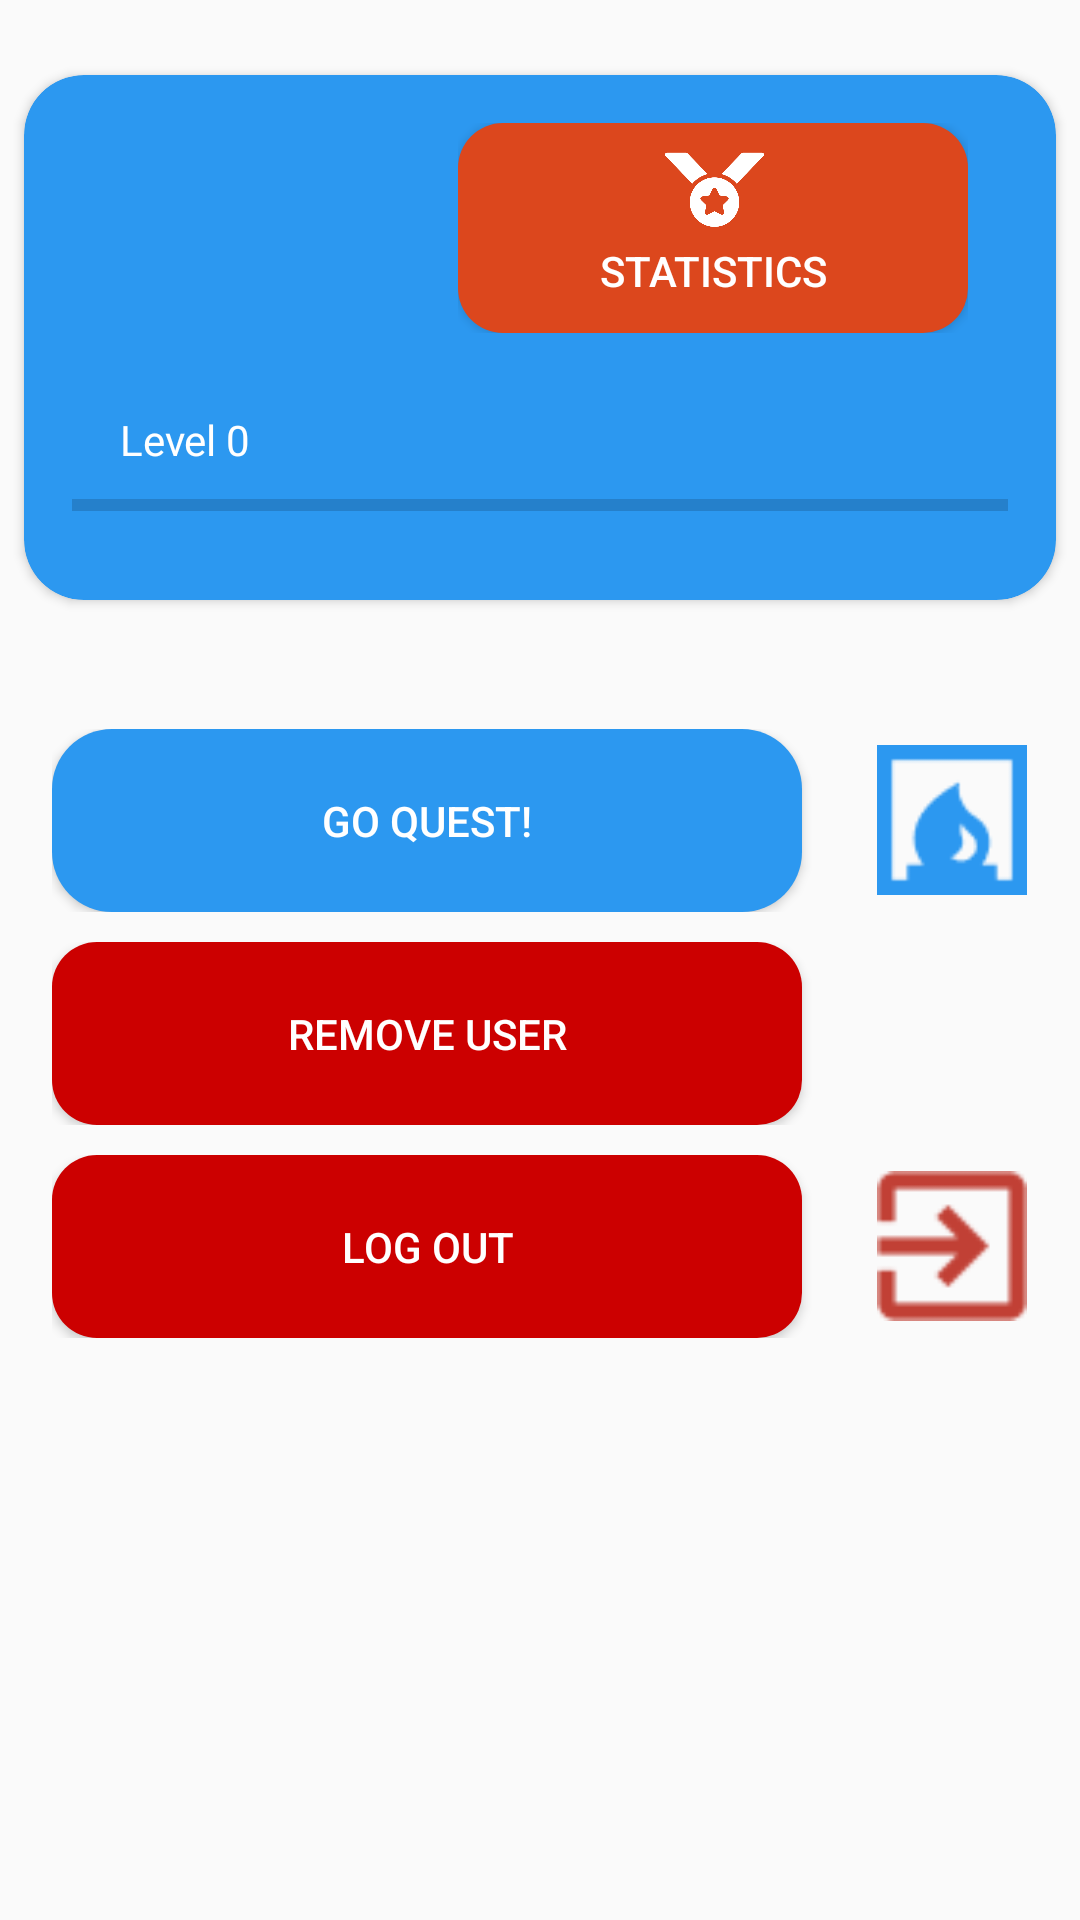

Reconstruct the res/layout file that produces this screen, plus the resources it refers to.
<!-- AndroidManifest.xml: application theme AppTheme -->
<!-- res/layout/activity_profile.xml -->
<?xml version="1.0" encoding="utf-8"?>
<androidx.constraintlayout.widget.ConstraintLayout
    xmlns:android="http://schemas.android.com/apk/res/android"
    xmlns:app="http://schemas.android.com/apk/res-auto"
    xmlns:tools="http://schemas.android.com/tools"
    android:layout_width="match_parent"
    android:layout_height="match_parent">

    <LinearLayout
        android:layout_width="match_parent"
        android:layout_height="match_parent"
        android:orientation="vertical"
        tools:layout_editor_absoluteX="16dp"
        tools:layout_editor_absoluteY="-206dp">


        <Space
            android:layout_width="match_parent"
            android:layout_height="16dp" />

        <androidx.cardview.widget.CardView
            android:layout_width="match_parent"
            android:layout_height="wrap_content"
            android:layout_gravity="center"
            android:elevation="3dp"
            app:cardBackgroundColor="@color/colorPrimary"
            app:cardCornerRadius="20dp"
            app:cardUseCompatPadding="true">

            <androidx.constraintlayout.widget.ConstraintLayout
                android:layout_width="match_parent"
                android:layout_height="match_parent">

                <ProgressBar
                    android:id="@+id/progressBar"
                    style="?android:attr/progressBarStyleHorizontal"
                    android:layout_width="312dp"
                    android:layout_height="63dp"
                    android:layout_marginTop="112dp"
                    app:layout_constraintEnd_toEndOf="parent"
                    app:layout_constraintStart_toStartOf="parent"
                    app:layout_constraintTop_toTopOf="parent" />

                <RelativeLayout
                    android:id="@+id/relativeLayout"
                    android:layout_width="170dp"
                    android:layout_height="70dp"
                    android:layout_marginTop="16dp"
                    app:layout_constraintEnd_toEndOf="parent"
                    app:layout_constraintHorizontal_bias="0.831"
                    app:layout_constraintStart_toStartOf="parent"
                    app:layout_constraintTop_toTopOf="parent">

                    <ImageView
                        android:id="@+id/achivement_icon"
                        android:layout_width="37dp"
                        android:layout_height="33dp"
                        android:layout_alignParentStart="true"
                        android:layout_alignParentTop="true"
                        android:layout_alignParentEnd="true"
                        android:layout_marginStart="67dp"
                        android:layout_marginTop="3dp"
                        android:layout_marginEnd="66dp"
                        android:elevation="10dp"
                        android:outlineProvider="none"
                        android:tint="@android:color/white"
                        app:srcCompat="@drawable/achievement" />

                    <Button
                        android:id="@+id/statistics_button"
                        android:layout_width="170dp"
                        android:layout_height="70dp"
                        android:background="@drawable/button_background_math"
                        android:includeFontPadding="false"
                        android:onClick="onButtonClicked"
                        android:paddingTop="30dp"
                        android:text="@string/statistics_button"
                        android:textColor="@android:color/white" />

                </RelativeLayout>

                <TextView
                    android:id="@+id/level_display"
                    android:layout_width="wrap_content"
                    android:layout_height="wrap_content"
                    android:layout_gravity="start"
                    android:layout_marginTop="112dp"
                    android:text="@string/level_display"
                    android:textColor="@android:color/white"
                    app:layout_constraintEnd_toEndOf="parent"
                    app:layout_constraintHorizontal_bias="0.106"
                    app:layout_constraintStart_toStartOf="parent"
                    app:layout_constraintTop_toTopOf="parent" />

                <TextView
                    android:id="@+id/exp_to_display"
                    android:layout_width="wrap_content"
                    android:layout_height="wrap_content"
                    android:layout_gravity="end"
                    android:layout_marginTop="156dp"
                    android:textColor="@android:color/white"
                    app:layout_constraintEnd_toEndOf="parent"
                    app:layout_constraintHorizontal_bias="0.871"
                    app:layout_constraintStart_toStartOf="parent"
                    app:layout_constraintTop_toTopOf="parent"
                    tools:text="@string/exp_to_display" />

                <LinearLayout
                    android:layout_width="wrap_content"
                    android:layout_height="wrap_content"
                    android:orientation="vertical"
                    app:layout_constraintBottom_toTopOf="@+id/progressBar"
                    app:layout_constraintEnd_toStartOf="@+id/relativeLayout"
                    app:layout_constraintStart_toStartOf="parent"
                    app:layout_constraintTop_toTopOf="parent">

                    <ImageView
                        android:id="@+id/profile_photo"
                        android:layout_width="54dp"
                        android:layout_height="57dp"
                        android:layout_gravity="center"
                        android:contentDescription="@string/photo_description"
                        tools:srcCompat="@android:drawable/ic_menu_camera" />

                    <TextView
                        android:id="@+id/profile_name"
                        android:layout_width="wrap_content"
                        android:layout_height="wrap_content"
                        android:layout_gravity="center"
                        android:gravity="center"
                        android:textColor="@android:color/white"
                        tools:text="@string/login_username" />
                </LinearLayout>

            </androidx.constraintlayout.widget.ConstraintLayout>
        </androidx.cardview.widget.CardView>

        <Space
            android:layout_width="match_parent"
            android:layout_height="34dp" />

        <LinearLayout
            android:id="@+id/linearLayout4"
            android:layout_width="wrap_content"
            android:layout_height="wrap_content"
            android:layout_gravity="center"
            android:orientation="horizontal">

            <Button
                android:id="@+id/go_button"
                android:layout_width="250dp"
                android:layout_height="61dp"
                android:background="@drawable/button_selector"
                android:onClick="onButtonClicked"
                android:text="@string/go_quest_button"
                android:textColor="@android:color/white" />

            <Space
                android:layout_width="25dp"
                android:layout_height="wrap_content"
                android:layout_weight="1" />

            <ImageView
                android:id="@+id/go_quest_image"
                android:layout_width= "50dp"
                android:layout_height= "50dp"
                android:layout_gravity="center"
                android:contentDescription="@string/go_quest_image_description"
                app:srcCompat="@drawable/flame_goquest" />
        </LinearLayout>

        <Space
            android:layout_width="match_parent"
            android:layout_height="10dp" />

        <LinearLayout
            android:id="@+id/linearLayout3"
            android:layout_width="wrap_content"
            android:layout_height="wrap_content"
            android:layout_gravity="center"
            android:orientation="horizontal">

            <Button
                android:id="@+id/removeUser_button"
                android:layout_width="250dp"
                android:layout_height="61dp"
                android:onClick="onButtonClicked"
                android:background="@drawable/button_background_profile_red"
                android:text="@string/remove_user"
                android:textColor="@android:color/white" />


            <Space
                android:layout_width="25dp"
                android:layout_height="0dp"
                android:layout_weight="1" />

            <ImageView
                android:id="@+id/new_quest_image"
                android:layout_width= "50dp"
                android:layout_height= "50dp"
                android:layout_gravity="center"
                android:contentDescription="@string/remove_user_icon_description"
                app:srcCompat="@drawable/remove" />

        </LinearLayout>

        <Space
            android:layout_width="match_parent"
            android:layout_height="10dp" />

        <LinearLayout
            android:id="@+id/linearLayout6"
            android:layout_width="wrap_content"
            android:layout_height="wrap_content"
            android:layout_gravity="center"
            android:orientation="horizontal">

            <Button
                android:id="@+id/log_out_button"
                android:layout_width="250dp"
                android:layout_height="61dp"
                android:background="@drawable/button_background_profile_red"
                android:onClick="onButtonClicked"
                android:text="@string/log_out_button"
                android:textColor="@android:color/white" />

            <Space
                android:layout_width="25dp"
                android:layout_height="wrap_content"
                android:layout_weight="1" />

            <ImageView
                android:id="@+id/log_out_image"
                android:layout_width= "50dp"
                android:layout_height= "50dp"
                android:layout_gravity="center"
                android:contentDescription="@string/log_out_icon_description"
                app:srcCompat="@drawable/logout" />

            <Space
                android:layout_width="match_parent"
                android:layout_height="10dp" />
        </LinearLayout>

    </LinearLayout>

</androidx.constraintlayout.widget.ConstraintLayout>
<!-- resources referenced by this layout -->
<resources>
  <color name="colorPrimary">#2C98F0</color>
  <!-- drawable achievement: png bitmap (drawable-v24, 9652 bytes) -->
  <!-- drawable button_background_math (drawable) -->
  <?xml version="1.0" encoding="utf-8"?>
  <shape xmlns:android="http://schemas.android.com/apk/res/android"
      android:shape="rectangle" android:padding="10dp">
      
      <solid android:color="#dc471d"/>
      <corners android:radius="15dp"/>
  </shape>
  <!-- drawable button_background_profile_red (drawable) -->
  <?xml version="1.0" encoding="utf-8"?>
  <shape xmlns:android="http://schemas.android.com/apk/res/android"
      android:shape="rectangle" android:padding="10dp">
      
      <solid android:color="@android:color/holo_red_dark"/>
      <corners android:radius="15dp"/>
  </shape>
  <!-- drawable button_selector (drawable) -->
  <?xml version="1.0" encoding="utf-8"?>
  <selector xmlns:android="http://schemas.android.com/apk/res/android">
  
      <item android:state_enabled="true">
          <shape>
              <corners android:radius="20dp"/>
              <solid android:color="@color/colorPrimary"/>
              <padding
                  android:bottom="5dp"
                  android:left="10dp"
                  android:right="10dp"
                  android:top="5dp"/>
          </shape>
      </item>
      <item android:state_enabled="false" >
          <shape>
              <corners android:radius="20dp"/>
              <solid android:color="@color/colorGray"/>
              <padding
                  android:bottom="5dp"
                  android:left="10dp"
                  android:right="10dp"
                  android:top="5dp"/>
          </shape>
      </item>
  
  </selector>
  <!-- drawable flame_goquest: png bitmap (drawable, 877 bytes) -->
  <!-- drawable logout: png bitmap (drawable, 657 bytes) -->
  <string name="exp_to_display">25 / 100</string>
  <string name="go_quest_button">Go quest!</string>
  <string name="go_quest_image_description">go quest image</string>
  <string name="level_display">Level 0</string>
  <string name="log_out_button">Log out</string>
  <string name="log_out_icon_description">log out icon</string>
  <string name="login_username">Username</string>
  <string name="photo_description">profile photo</string>
  <string name="remove_user">Remove user</string>
  <string name="remove_user_icon_description">Imagen de borrado de usuario</string>
  <string name="statistics_button">Statistics</string>
  <style name="AppTheme" parent="Theme.AppCompat.Light">
          
          <item name="colorPrimary">@color/colorPrimary</item>
          <item name="colorPrimaryDark">@color/colorPrimaryDark</item>
          <item name="colorAccent">@color/colorAccent</item>
          <item name="android:colorAccent">@color/colorGray</item>
      </style>
  <color name="colorGray">#A0A5A8</color>
  <color name="colorPrimaryDark">#00574B</color>
  <color name="colorAccent">#D81B60</color>
</resources>
